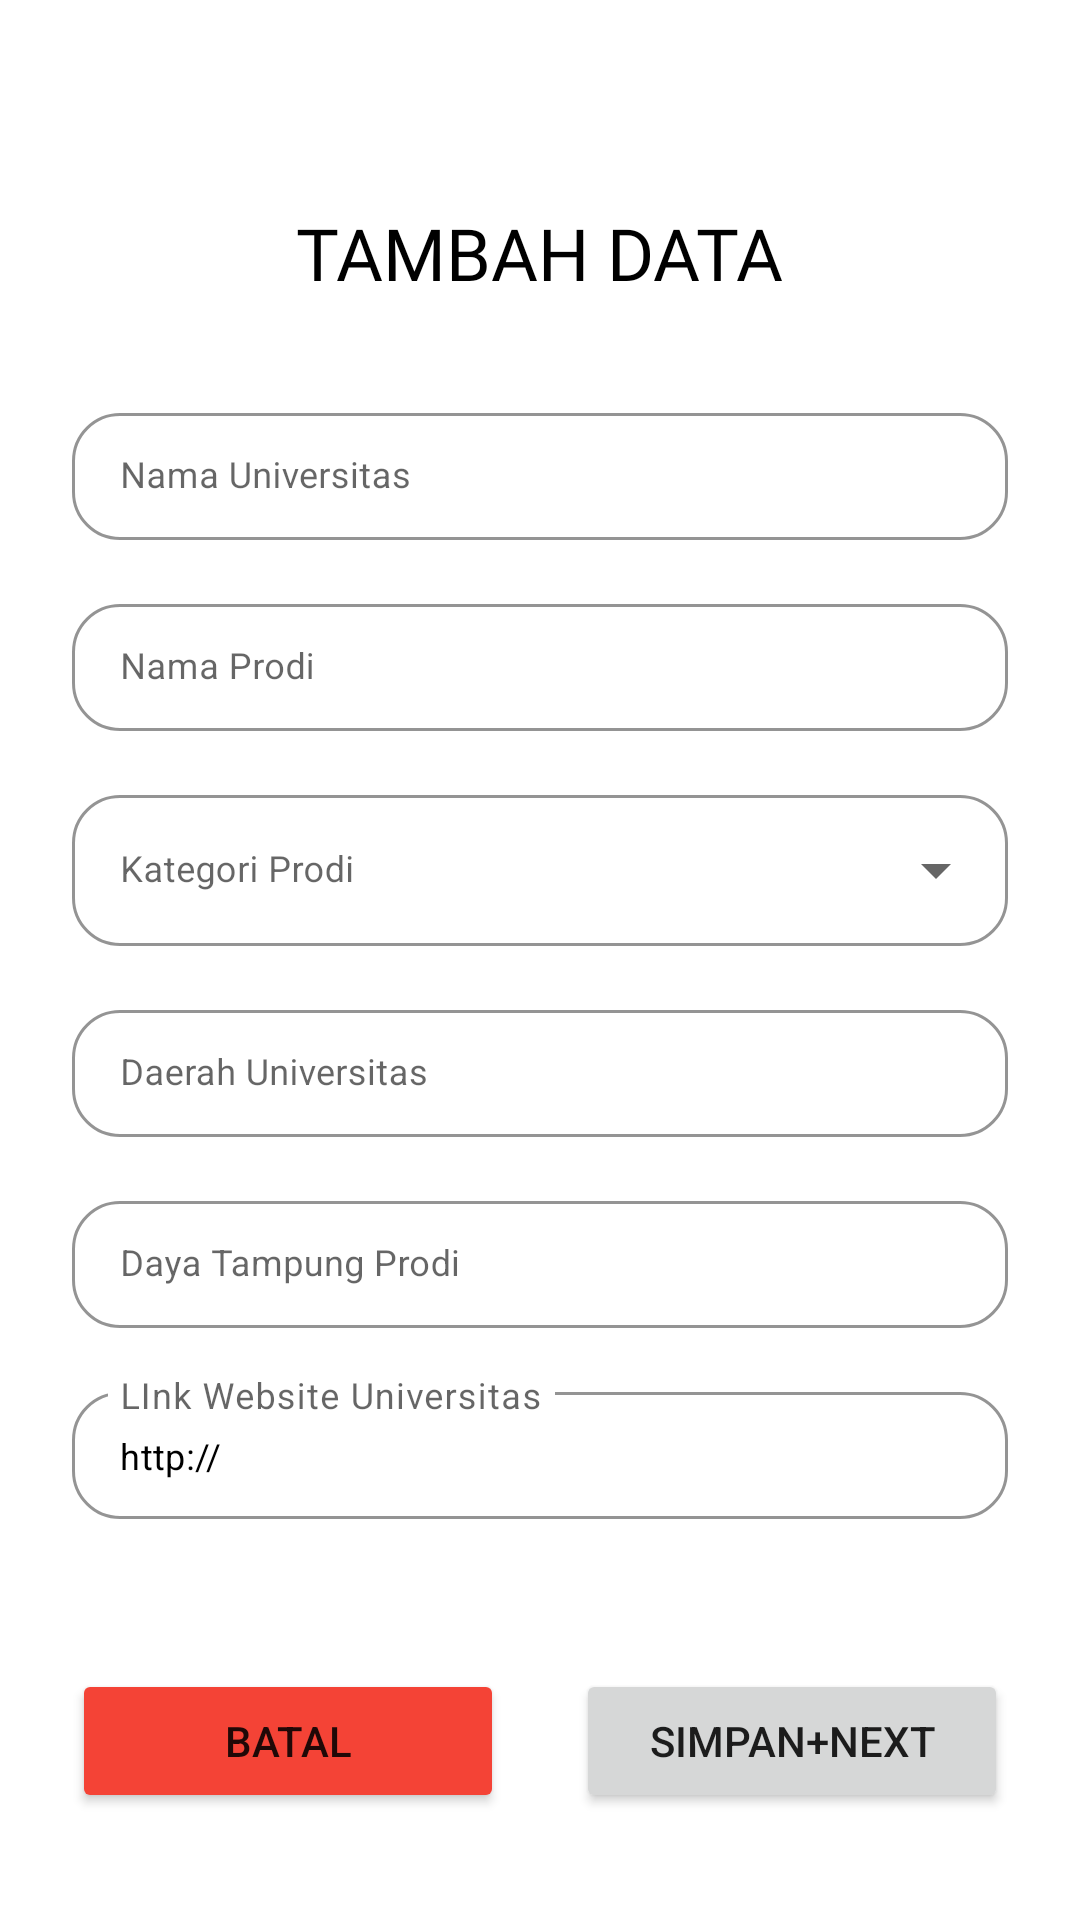

Android layout source for this screen:
<!-- AndroidManifest.xml: application theme AppTheme -->
<!-- res/layout/activity_tambah_data.xml -->
<?xml version="1.0" encoding="utf-8"?>
<androidx.constraintlayout.widget.ConstraintLayout xmlns:android="http://schemas.android.com/apk/res/android"
    xmlns:app="http://schemas.android.com/apk/res-auto"
    xmlns:tools="http://schemas.android.com/tools"
    android:layout_width="match_parent"
    android:layout_height="match_parent"
    tools:context=".TambahData1.view.TambahDataActivity1">
    <ProgressBar
        android:id="@+id/tambahDataProgress"
        style="?android:attr/progressBarStyleHorizontal"
        android:layout_width="match_parent"
        android:layout_height="8dp"
        android:indeterminate="true"
        android:indeterminateTint="@color/colorPrimary"
        android:visibility="invisible"
        app:layout_constraintEnd_toEndOf="parent"
        app:layout_constraintTop_toTopOf="parent" />

    <ScrollView
        android:layout_width="match_parent"
        android:layout_height="wrap_content"
        app:layout_constraintBottom_toBottomOf="parent"
        app:layout_constraintEnd_toEndOf="parent"
        app:layout_constraintStart_toStartOf="parent"
        app:layout_constraintTop_toTopOf="parent">

        <androidx.constraintlayout.widget.ConstraintLayout
            android:layout_width="match_parent"
            android:layout_height="wrap_content">


            <Button
                android:id="@+id/addData1"
                android:layout_width="0dp"
                android:layout_height="wrap_content"
                android:layout_marginStart="12dp"
                android:layout_marginTop="50dp"
                android:layout_marginEnd="24dp"
                android:text="SIMPAN+NEXT"
                app:layout_constraintEnd_toEndOf="parent"
                app:layout_constraintStart_toEndOf="@+id/batal_btn"
                app:layout_constraintTop_toBottomOf="@+id/addDayaTampung" />

            <com.google.android.material.textfield.TextInputLayout
                android:id="@+id/add_nama"
                style="@style/LoginTextInputLayoutStyle"
                android:layout_width="match_parent"
                android:layout_height="wrap_content"
                android:layout_marginStart="24dp"
                android:layout_marginTop="32dp"
                android:layout_marginEnd="24dp"
                android:hint="Nama Universitas"
                app:boxBackgroundMode="outline"
                app:boxCornerRadiusBottomEnd="16dp"
                app:boxCornerRadiusBottomStart="16dp"
                app:boxCornerRadiusTopEnd="16dp"
                app:boxCornerRadiusTopStart="16dp"
                app:hintTextColor="@color/black"
                app:layout_constraintEnd_toEndOf="parent"
                app:layout_constraintStart_toStartOf="parent"
                app:layout_constraintTop_toBottomOf="@+id/textView2">

                <com.google.android.material.textfield.TextInputEditText
                    android:id="@+id/add_univ_field"
                    android:layout_width="match_parent"
                    android:inputType="textCapCharacters"
                    android:layout_height="wrap_content"
                    android:textColor="@color/black"
                    android:textSize="12sp" />

            </com.google.android.material.textfield.TextInputLayout>

            <com.google.android.material.textfield.TextInputLayout
                android:id="@+id/addKategori"
                style="@style/LoginTextInputLayoutStyle"
                android:layout_width="match_parent"
                android:layout_height="wrap_content"
                android:layout_marginStart="24dp"
                android:layout_marginTop="16dp"
                android:layout_marginEnd="24dp"
                android:hint="Nama Prodi"
                app:boxBackgroundMode="outline"
                app:boxCornerRadiusBottomEnd="16dp"
                app:boxCornerRadiusBottomStart="16dp"
                app:boxCornerRadiusTopEnd="16dp"
                app:boxCornerRadiusTopStart="16dp"
                app:hintTextColor="@color/black"
                app:layout_constraintEnd_toEndOf="parent"
                app:layout_constraintStart_toStartOf="parent"
                app:layout_constraintTop_toBottomOf="@+id/add_nama">

                <com.google.android.material.textfield.TextInputEditText
                    android:id="@+id/add_prodi"
                    android:layout_width="match_parent"
                    android:layout_height="wrap_content"
                    android:inputType="textCapCharacters"
                    android:textColor="@color/black"
                    android:textSize="12sp" />

            </com.google.android.material.textfield.TextInputLayout>

            <com.google.android.material.textfield.TextInputLayout
                android:id="@+id/addUniv"
                style="@style/LoginTextInputLayoutStyleExposedDropdownMenu"
                android:layout_width="match_parent"
                android:layout_height="wrap_content"
                android:layout_marginStart="24dp"
                android:layout_marginTop="16dp"
                android:layout_marginEnd="24dp"
                android:hint="Kategori Prodi"
                app:boxBackgroundMode="outline"
                app:boxCornerRadiusBottomEnd="16dp"
                app:boxCornerRadiusBottomStart="16dp"
                app:boxCornerRadiusTopEnd="16dp"
                app:boxCornerRadiusTopStart="16dp"
                app:endIconMode="dropdown_menu"
                app:hintTextColor="@color/black"
                app:layout_constraintEnd_toEndOf="parent"
                app:layout_constraintStart_toStartOf="parent"
                app:layout_constraintTop_toBottomOf="@+id/addKategori">

                <AutoCompleteTextView
                    android:id="@+id/add_kategori_dropdown"
                    android:layout_width="match_parent"
                    android:layout_height="match_parent"
                    android:inputType="textCapCharacters"
                    android:enabled="false"
                    android:textColor="@color/black"
                    android:textSize="12sp" />

            </com.google.android.material.textfield.TextInputLayout>

            <com.google.android.material.textfield.TextInputLayout
                android:id="@+id/addDaerah"
                style="@style/LoginTextInputLayoutStyle"
                android:layout_width="match_parent"
                android:layout_height="wrap_content"
                android:layout_marginStart="24dp"
                android:layout_marginTop="16dp"
                android:layout_marginEnd="24dp"
                android:hint="Daerah Universitas"
                app:boxBackgroundMode="outline"
                app:boxCornerRadiusBottomEnd="16dp"
                app:boxCornerRadiusBottomStart="16dp"
                app:boxCornerRadiusTopEnd="16dp"
                app:boxCornerRadiusTopStart="16dp"
                app:hintTextColor="@color/black"
                app:layout_constraintEnd_toEndOf="parent"
                app:layout_constraintStart_toStartOf="parent"
                app:layout_constraintTop_toBottomOf="@+id/addUniv">

                <com.google.android.material.textfield.TextInputEditText
                    android:id="@+id/add_daerah"
                    android:layout_width="match_parent"
                    android:layout_height="wrap_content"
                    android:inputType="textCapCharacters"
                    android:textColor="@color/black"
                    android:textSize="12sp" />

            </com.google.android.material.textfield.TextInputLayout>

            <com.google.android.material.textfield.TextInputLayout
                android:id="@+id/addLink"
                style="@style/LoginTextInputLayoutStyle"
                android:layout_width="match_parent"
                android:layout_height="wrap_content"
                android:layout_marginStart="24dp"
                android:layout_marginTop="16dp"
                android:layout_marginEnd="24dp"
                android:hint="Daya Tampung Prodi"
                app:boxBackgroundMode="outline"
                app:boxCornerRadiusBottomEnd="16dp"
                app:boxCornerRadiusBottomStart="16dp"
                app:boxCornerRadiusTopEnd="16dp"
                app:boxCornerRadiusTopStart="16dp"
                app:hintTextColor="@color/black"
                app:layout_constraintEnd_toEndOf="parent"
                app:layout_constraintStart_toStartOf="parent"
                app:layout_constraintTop_toBottomOf="@+id/addDaerah">

                <com.google.android.material.textfield.TextInputEditText
                    android:id="@+id/add_daya_tampung"
                    android:layout_width="match_parent"
                    android:inputType="number"
                    android:layout_height="wrap_content"
                    android:textColor="@color/black"
                    android:textSize="12sp" />

            </com.google.android.material.textfield.TextInputLayout>

            <com.google.android.material.textfield.TextInputLayout
                android:id="@+id/addDayaTampung"
                style="@style/LoginTextInputLayoutStyle"
                android:layout_width="match_parent"
                android:layout_height="wrap_content"
                android:layout_marginStart="24dp"
                android:layout_marginTop="16dp"
                android:layout_marginEnd="24dp"
                android:hint="LInk Website Universitas"
                app:boxBackgroundMode="outline"
                app:boxCornerRadiusBottomEnd="16dp"
                app:boxCornerRadiusBottomStart="16dp"
                app:boxCornerRadiusTopEnd="16dp"
                app:boxCornerRadiusTopStart="16dp"
                app:hintTextColor="@color/black"
                app:layout_constraintEnd_toEndOf="parent"
                app:layout_constraintStart_toStartOf="parent"
                app:layout_constraintTop_toBottomOf="@+id/addLink">

                <com.google.android.material.textfield.TextInputEditText
                    android:id="@+id/add_link"
                    android:layout_width="match_parent"
                    android:layout_height="wrap_content"
                    android:textColor="@color/black"
                    android:text="http://"
                    android:inputType="text"
                    android:textSize="12sp" />

            </com.google.android.material.textfield.TextInputLayout>

            <TextView
                android:id="@+id/textView2"
                android:layout_width="wrap_content"
                android:layout_height="wrap_content"
                android:layout_marginTop="32dp"
                android:fontFamily="@font/roboto_bold"
                android:text="TAMBAH DATA"
                android:textColor="@color/black"
                android:textSize="24sp"
                app:layout_constraintEnd_toEndOf="parent"
                app:layout_constraintStart_toStartOf="parent"
                app:layout_constraintTop_toTopOf="parent" />

            <Button
                android:id="@+id/batal_btn"
                android:layout_width="0dp"
                android:layout_height="wrap_content"
                android:layout_marginStart="24dp"
                android:layout_marginTop="50dp"
                android:layout_marginEnd="12dp"
                android:text="BATAL"
                android:backgroundTint="@color/red_500"
                app:layout_constraintEnd_toStartOf="@+id/addData1"
                app:layout_constraintStart_toStartOf="parent"
                app:layout_constraintTop_toBottomOf="@+id/addDayaTampung" />
        </androidx.constraintlayout.widget.ConstraintLayout>
    </ScrollView>

</androidx.constraintlayout.widget.ConstraintLayout>
<!-- resources referenced by this layout -->
<resources>
  <color name="black">#000000</color>
  <color name="colorPrimary">#3C8DBC</color>
  <color name="red_500">#F44336</color>
  <style name="LoginTextInputLayoutStyle" parent="Widget.MaterialComponents.TextInputLayout.OutlinedBox.Dense">
          <item name="boxStrokeColor">@color/colorPrimary</item>
      </style>
  <style name="LoginTextInputLayoutStyleExposedDropdownMenu" parent="Widget.MaterialComponents.TextInputLayout.OutlinedBox.ExposedDropdownMenu">
          <item name="boxStrokeColor">@color/colorPrimary</item>
      </style>
  <style name="AppTheme" parent="Theme.MaterialComponents.Light.NoActionBar">
          
          <item name="colorPrimary">@color/colorPrimary</item>
          <item name="colorPrimaryDark">@color/colorPrimaryDark</item>
          <item name="colorAccent">@color/colorAccent</item>
  
  
          <item name="android:navigationBarColor">@color/colorPrimaryDark</item>
      </style>
  <color name="colorPrimaryDark">#276C94</color>
  <color name="colorAccent">#3C8DBC</color>
</resources>
